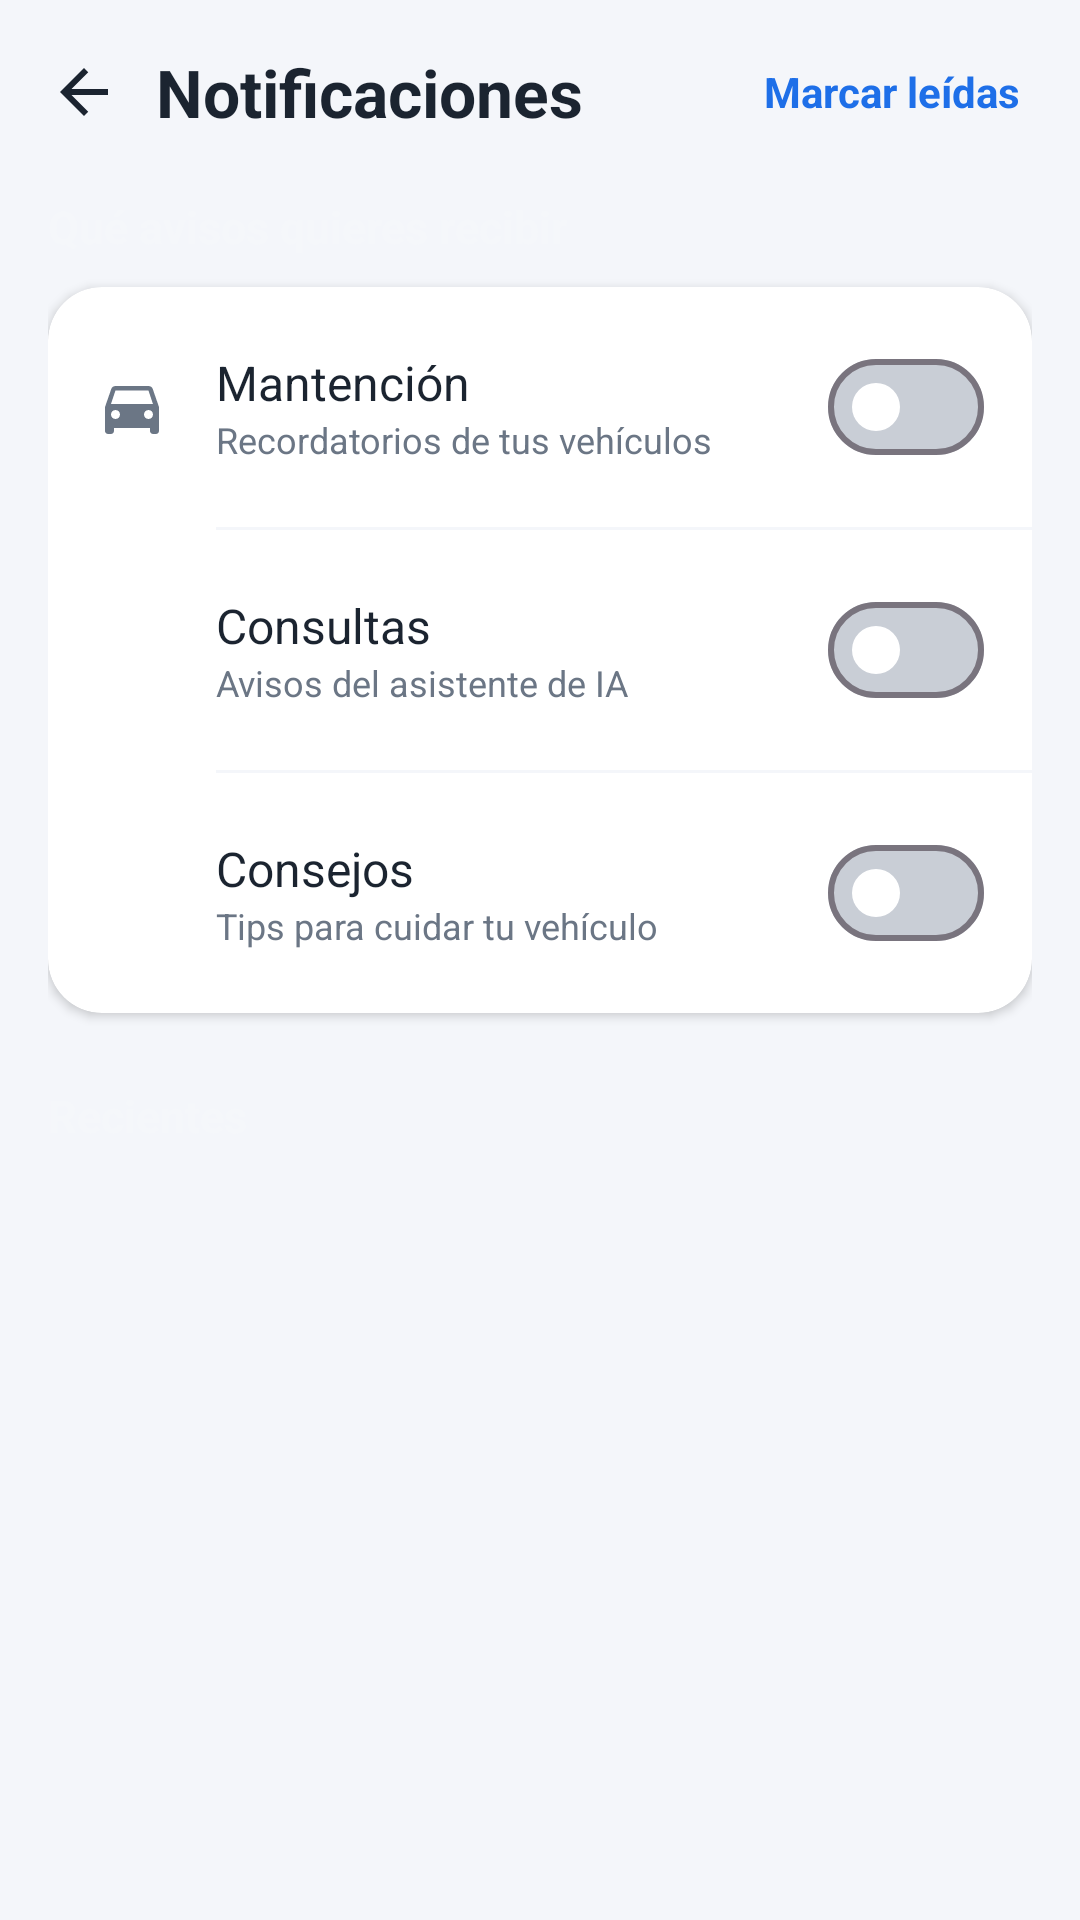

Layout XML and referenced resources for this Android screen:
<!-- AndroidManifest.xml: application theme Theme.ProyectoFinal -->
<!-- res/layout/activity_notificaciones.xml -->
<?xml version="1.0" encoding="utf-8"?>
<ScrollView xmlns:android="http://schemas.android.com/apk/res/android"
    xmlns:app="http://schemas.android.com/apk/res-auto"
    android:id="@+id/root"
    android:layout_width="match_parent"
    android:layout_height="match_parent"
    android:background="@color/fondo"
    android:fillViewport="true">

    <LinearLayout
        android:layout_width="match_parent"
        android:layout_height="wrap_content"
        android:orientation="vertical"
        android:padding="16dp">

        
        <LinearLayout
            android:layout_width="match_parent"
            android:layout_height="wrap_content"
            android:gravity="center_vertical"
            android:orientation="horizontal">

            <ImageView
                android:id="@+id/btnVolverNotif"
                android:layout_width="24dp"
                android:layout_height="24dp"
                android:background="?attr/selectableItemBackgroundBorderless"
                android:contentDescription="Volver"
                android:src="@drawable/ic_flecha_atras" />

            <TextView
                android:layout_width="0dp"
                android:layout_height="wrap_content"
                android:layout_marginStart="12dp"
                android:layout_weight="1"
                android:text="Notificaciones"
                android:textColor="@color/texto"
                android:textSize="22sp"
                android:textStyle="bold" />

            <TextView
                android:id="@+id/tvMarcarLeidas"
                android:layout_width="wrap_content"
                android:layout_height="wrap_content"
                android:background="?attr/selectableItemBackground"
                android:padding="4dp"
                android:text="Marcar leídas"
                android:textColor="@color/azul"
                android:textSize="14sp"
                android:textStyle="bold" />
        </LinearLayout>

        
        <TextView
            style="@style/TarjetaTitulo"
            android:layout_marginTop="20dp"
            android:text="Qué avisos quieres recibir" />

        <com.google.android.material.card.MaterialCardView
            style="@style/TarjetaPerfil"
            android:layout_marginTop="10dp">

            <LinearLayout
                android:layout_width="match_parent"
                android:layout_height="wrap_content"
                android:orientation="vertical">

                
                <LinearLayout
                    style="@style/FilaPerfil"
                    android:clickable="false"
                    android:focusable="false">

                    <ImageView
                        android:layout_width="24dp"
                        android:layout_height="24dp"
                        android:src="@drawable/ic_perfil_auto"
                        app:tint="@color/texto_sec" />

                    <LinearLayout
                        android:layout_width="0dp"
                        android:layout_height="wrap_content"
                        android:layout_marginStart="16dp"
                        android:layout_weight="1"
                        android:orientation="vertical">

                        <TextView
                            android:layout_width="wrap_content"
                            android:layout_height="wrap_content"
                            android:text="Mantención"
                            android:textColor="@color/texto"
                            android:textSize="16sp" />

                        <TextView
                            android:layout_width="wrap_content"
                            android:layout_height="wrap_content"
                            android:text="Recordatorios de tus vehículos"
                            android:textColor="@color/texto_sec"
                            android:textSize="12sp" />
                    </LinearLayout>

                    <com.google.android.material.materialswitch.MaterialSwitch
                        android:id="@+id/switchMantencion"
                        android:layout_width="wrap_content"
                        android:layout_height="wrap_content"
                        app:thumbTint="@color/white"
                        app:trackTint="@color/switch_track" />
                </LinearLayout>

                <View
                    android:layout_width="match_parent"
                    android:layout_height="1dp"
                    android:layout_marginStart="56dp"
                    android:background="@color/fondo" />

                
                <LinearLayout
                    style="@style/FilaPerfil"
                    android:clickable="false"
                    android:focusable="false">

                    <ImageView
                        android:layout_width="24dp"
                        android:layout_height="24dp"
                        android:src="@drawable/ic_perfil_historial"
                        app:tint="@color/texto_sec" />

                    <LinearLayout
                        android:layout_width="0dp"
                        android:layout_height="wrap_content"
                        android:layout_marginStart="16dp"
                        android:layout_weight="1"
                        android:orientation="vertical">

                        <TextView
                            android:layout_width="wrap_content"
                            android:layout_height="wrap_content"
                            android:text="Consultas"
                            android:textColor="@color/texto"
                            android:textSize="16sp" />

                        <TextView
                            android:layout_width="wrap_content"
                            android:layout_height="wrap_content"
                            android:text="Avisos del asistente de IA"
                            android:textColor="@color/texto_sec"
                            android:textSize="12sp" />
                    </LinearLayout>

                    <com.google.android.material.materialswitch.MaterialSwitch
                        android:id="@+id/switchConsultas"
                        android:layout_width="wrap_content"
                        android:layout_height="wrap_content"
                        app:thumbTint="@color/white"
                        app:trackTint="@color/switch_track" />
                </LinearLayout>

                <View
                    android:layout_width="match_parent"
                    android:layout_height="1dp"
                    android:layout_marginStart="56dp"
                    android:background="@color/fondo" />

                
                <LinearLayout
                    style="@style/FilaPerfil"
                    android:clickable="false"
                    android:focusable="false">

                    <ImageView
                        android:layout_width="24dp"
                        android:layout_height="24dp"
                        android:src="@drawable/ic_perfil_notif"
                        app:tint="@color/texto_sec" />

                    <LinearLayout
                        android:layout_width="0dp"
                        android:layout_height="wrap_content"
                        android:layout_marginStart="16dp"
                        android:layout_weight="1"
                        android:orientation="vertical">

                        <TextView
                            android:layout_width="wrap_content"
                            android:layout_height="wrap_content"
                            android:text="Consejos"
                            android:textColor="@color/texto"
                            android:textSize="16sp" />

                        <TextView
                            android:layout_width="wrap_content"
                            android:layout_height="wrap_content"
                            android:text="Tips para cuidar tu vehículo"
                            android:textColor="@color/texto_sec"
                            android:textSize="12sp" />
                    </LinearLayout>

                    <com.google.android.material.materialswitch.MaterialSwitch
                        android:id="@+id/switchConsejos"
                        android:layout_width="wrap_content"
                        android:layout_height="wrap_content"
                        app:thumbTint="@color/white"
                        app:trackTint="@color/switch_track" />
                </LinearLayout>
            </LinearLayout>
        </com.google.android.material.card.MaterialCardView>

        
        <TextView
            style="@style/TarjetaTitulo"
            android:layout_marginTop="24dp"
            android:text="Recientes" />

        <LinearLayout
            android:id="@+id/listaNotif"
            android:layout_width="match_parent"
            android:layout_height="wrap_content"
            android:layout_marginTop="10dp"
            android:orientation="vertical" />

        <TextView
            android:id="@+id/tvVacioNotif"
            android:layout_width="match_parent"
            android:layout_height="wrap_content"
            android:gravity="center"
            android:padding="24dp"
            android:text="No tienes notificaciones por ahora. Aquí aparecerán los recordatorios y avisos de la app."
            android:textColor="@color/texto_sec"
            android:textSize="14sp"
            android:visibility="gone" />

        <TextView
            android:id="@+id/tvAyudaNotif"
            android:layout_width="match_parent"
            android:layout_height="wrap_content"
            android:gravity="center"
            android:padding="8dp"
            android:text="Toca un aviso para marcarlo como leído. Mantén presionado para eliminarlo."
            android:textColor="@color/texto_sec"
            android:textSize="12sp"
            android:visibility="gone" />
    </LinearLayout>
</ScrollView>
<!-- resources referenced by this layout -->
<resources>
  <color name="azul">#1E6FE8</color>
  <color name="fondo">#F4F6FA</color>
  <color name="texto">#1B2430</color>
  <color name="texto_sec">#6B7685</color>
  <color name="white">#FFFFFFFF</color>
  <!-- drawable ic_flecha_atras (drawable) -->
  <vector xmlns:android="http://schemas.android.com/apk/res/android"
      android:width="24dp" android:height="24dp"
      android:viewportWidth="24" android:viewportHeight="24">
      <path android:fillColor="#FF1B2430"
          android:pathData="M20,11H7.83l5.59,-5.59L12,4l-8,8 8,8 1.41,-1.41L7.83,13H20v-2z" />
  </vector>
  <!-- drawable ic_perfil_auto (drawable) -->
  <vector xmlns:android="http://schemas.android.com/apk/res/android"
      android:width="24dp"
      android:height="24dp"
      android:viewportWidth="24"
      android:viewportHeight="24">
      <path
          android:fillColor="#FF000000"
          android:pathData="M18.92,6.01C18.72,5.42 18.16,5 17.5,5h-11c-0.66,0 -1.21,0.42 -1.42,1.01L3,12v8c0,0.55 0.45,1 1,1h1c0.55,0 1,-0.45 1,-1v-1h12v1c0,0.55 0.45,1 1,1h1c0.55,0 1,-0.45 1,-1v-8l-2.08,-5.99zM6.5,16c-0.83,0 -1.5,-0.67 -1.5,-1.5S5.67,13 6.5,13s1.5,0.67 1.5,1.5S7.33,16 6.5,16zM17.5,16c-0.83,0 -1.5,-0.67 -1.5,-1.5s0.67,-1.5 1.5,-1.5 1.5,0.67 1.5,1.5 -0.67,1.5 -1.5,1.5zM5,11l1.5,-4.5h11L19,11H5z" />
  </vector>
  <style name="FilaPerfil">
          <item name="android:layout_width">match_parent</item>
          <item name="android:layout_height">wrap_content</item>
          <item name="android:orientation">horizontal</item>
          <item name="android:gravity">center_vertical</item>
          <item name="android:padding">16dp</item>
          <item name="android:background">?attr/selectableItemBackground</item>
          <item name="android:clickable">true</item>
          <item name="android:focusable">true</item>
      </style>
  <style name="TarjetaPerfil" parent="Widget.Material3.CardView.Elevated">
          <item name="android:layout_width">match_parent</item>
          <item name="android:layout_height">wrap_content</item>
          <item name="android:layout_marginTop">14dp</item>
          <item name="cardCornerRadius">18dp</item>
          <item name="cardBackgroundColor">@android:color/white</item>
          <item name="cardElevation">2dp</item>
      </style>
  <style name="TarjetaTitulo">
          <item name="android:layout_width">wrap_content</item>
          <item name="android:layout_height">wrap_content</item>
          <item name="android:layout_marginTop">10dp</item>
          <item name="android:textColor">@color/diagno_texto</item>
          <item name="android:textSize">15sp</item>
          <item name="android:textStyle">bold</item>
      </style>
  <style name="Theme.ProyectoFinal" parent="Theme.Material3.Light.NoActionBar" />
  <color name="diagno_texto">#F5F7FA</color>
</resources>
